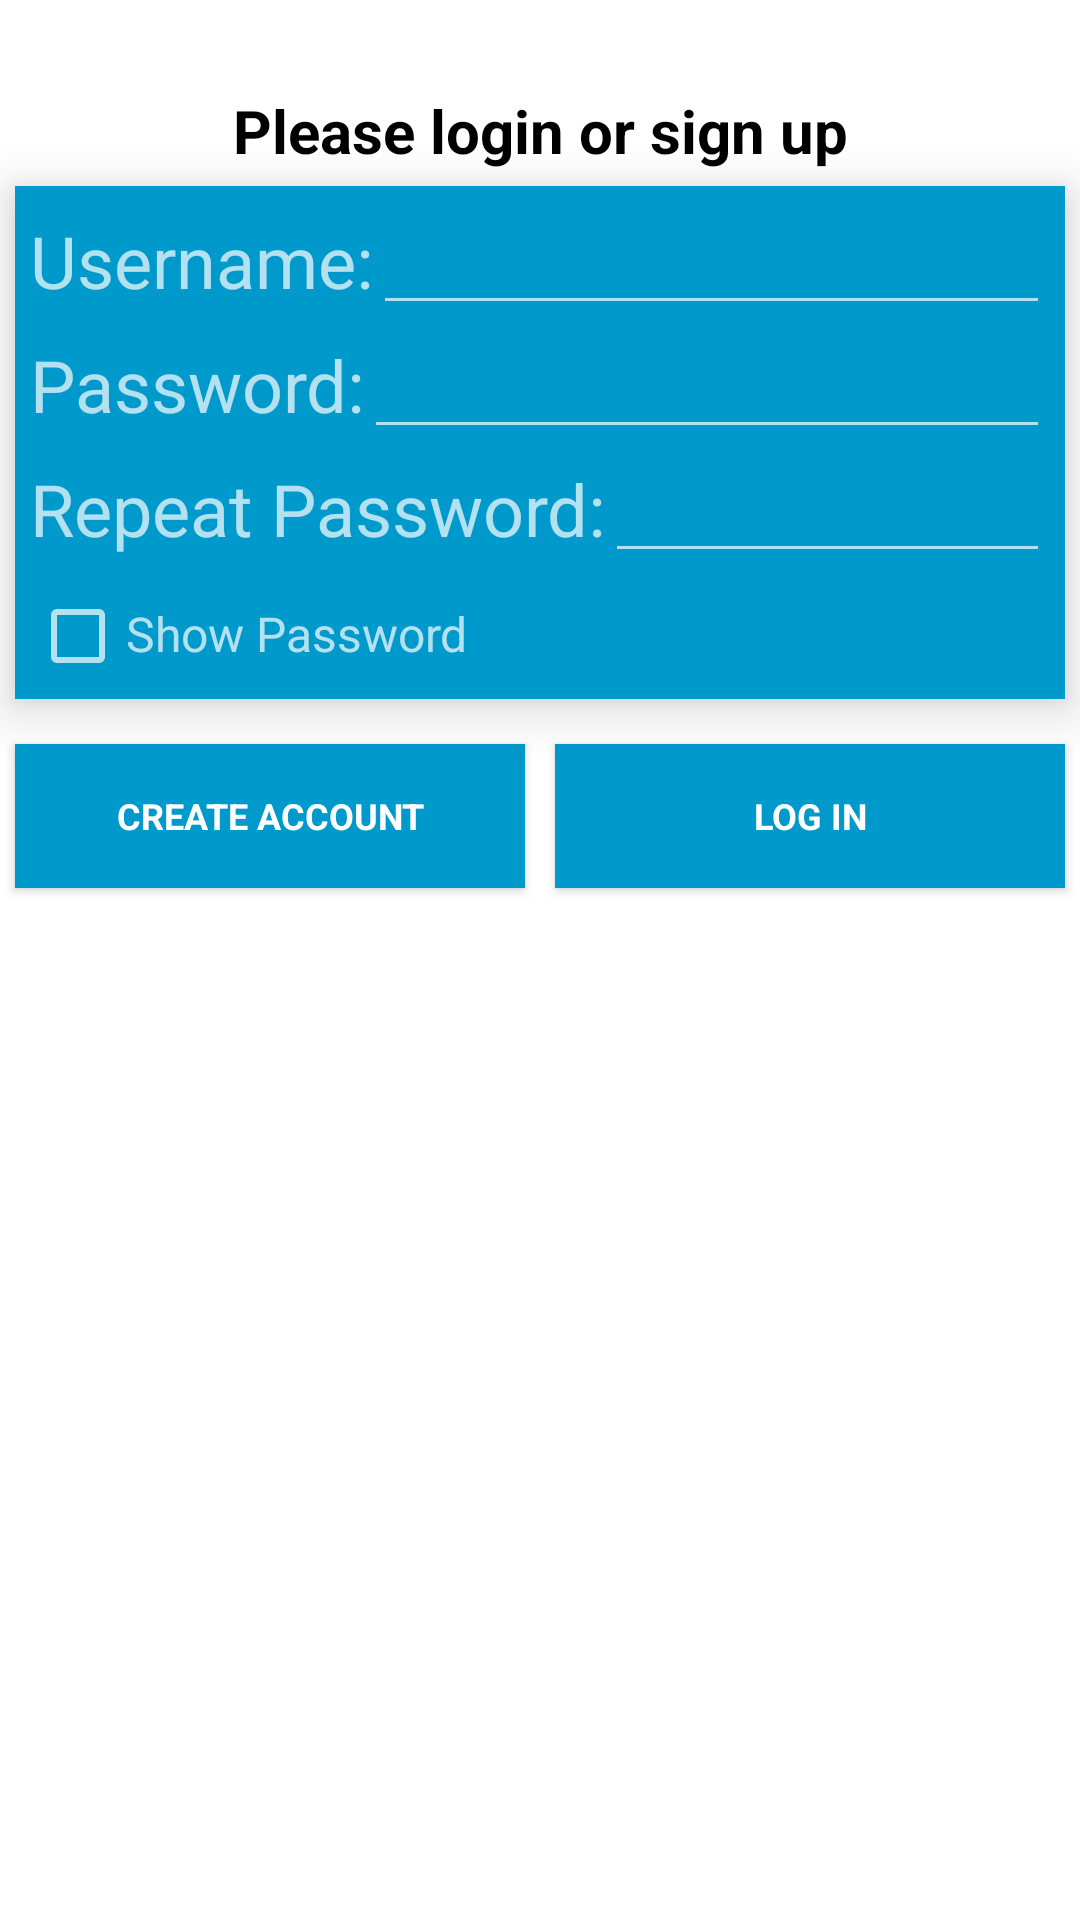

Here is an Android app screen rendered from its layout file. Give the layout XML and the strings, colors and styles it references.
<!-- AndroidManifest.xml: application theme Theme.AppCompat -->
<!-- res/layout/fragment_log_in_screen.xml -->
<?xml version="1.0" encoding="utf-8"?>
<LinearLayout xmlns:android="http://schemas.android.com/apk/res/android"
    android:orientation="vertical"
    android:layout_width="match_parent"
    android:layout_height="match_parent"
              android:background="@android:color/white">

    <TextView
        android:elevation="10dp"
        android:paddingTop="30dp"
        android:gravity="center"
        android:text="Please login or sign up"
        android:textSize="20dp"
        android:textStyle="bold"
        android:textColor="@android:color/black"
        android:layout_width="match_parent"
        android:layout_height="wrap_content"/>

    <LinearLayout
        android:orientation="vertical"
        android:layout_margin="5dp"
        android:padding="5dp"
        android:layout_width="match_parent"
        android:layout_height="wrap_content"
        android:elevation="10dp"
        android:background="@android:color/holo_blue_dark">


    <LinearLayout
        android:orientation="horizontal"
        android:layout_width="match_parent"
        android:layout_height="wrap_content">

        <TextView
            android:layout_width="wrap_content"
            android:layout_height="wrap_content"
            android:text="@string/username"
            android:textSize="24sp"
            android:layout_alignParentLeft="true"
            android:layout_toLeftOf="@+id/username_edit_text"
            />

        <EditText
            android:id="@+id/username_edit_text"
            android:layout_width="fill_parent"
            android:layout_height="wrap_content"
            android:layout_alignParentRight="true"
            />

    </LinearLayout>

    <LinearLayout
        android:orientation="horizontal"
        android:layout_width="match_parent"
        android:layout_height="wrap_content">

        <TextView
            android:layout_width="wrap_content"
            android:layout_height="wrap_content"
            android:text="@string/password"
            android:textSize="24sp"
            android:layout_alignParentLeft="true"
            android:layout_toLeftOf="@+id/password_edit_text"
            />

        <EditText
            android:id="@+id/password_edit_text"
            android:inputType="textPassword"
            android:layout_width="fill_parent"
            android:layout_height="wrap_content"
            android:layout_alignParentRight="true"/>


    </LinearLayout>

    <LinearLayout
        android:orientation="horizontal"
        android:layout_width="match_parent"
        android:layout_height="wrap_content">

        <TextView
            android:layout_width="wrap_content"
            android:layout_height="wrap_content"
            android:text="@string/password_repeat"
            android:textSize="24sp"
            android:layout_alignParentLeft="true"
            android:layout_toLeftOf="@+id/password_retype_text"
            />

        <EditText
            android:id="@+id/password_repeat_edit_text"
            android:inputType="textPassword"
            android:layout_width="fill_parent"
            android:layout_height="wrap_content"
            android:layout_alignParentRight="true"/>


    </LinearLayout>

    <LinearLayout
        android:orientation="horizontal"
        android:layout_width="match_parent"
        android:layout_height="wrap_content"
        android:paddingTop="5dp">

        <CheckBox
            android:id="@+id/show_password_checkbox"
            android:layout_width="wrap_content"
            android:layout_height="wrap_content"/>

        <TextView
            android:layout_width="wrap_content"
            android:layout_height="wrap_content"
            android:text="@string/show_password"
            android:textSize="16sp"
            android:layout_alignParentLeft="true"
            android:layout_toLeftOf="@+id/show_password_checkbox"
            />

    </LinearLayout>

    </LinearLayout>
    <LinearLayout
        android:orientation="horizontal"
        android:layout_width="match_parent"
        android:layout_height="wrap_content"
        android:paddingTop="5dp">

        <Button
            android:id="@+id/create_account_button"
            android:layout_weight="1"
            android:layout_width="match_parent"
            android:layout_height="wrap_content"
            android:text="@string/create_account"
            style="@style/ButtonTheme"/>

        <Button
            android:id="@+id/log_in_button"
            android:layout_weight="1"
            android:layout_width="match_parent"
            android:layout_height="wrap_content"
            android:text="@string/log_in"
            style="@style/ButtonTheme"/>

    </LinearLayout>

</LinearLayout>
<!-- resources referenced by this layout -->
<resources>
  <string name="create_account">Create Account</string>
  <string name="log_in">Log In</string>
  <string name="password">Password:</string>
  <string name="password_repeat">Repeat Password:</string>
  <string name="show_password">Show Password</string>
  <string name="username">Username:</string>
  <style name="ButtonTheme" parent="AppTheme">
          <item name="android:elevation">5dp</item>
          <item name="android:textSize">12sp</item>
          <item name="android:textStyle">bold</item>
          <item name="android:textColor">@android:color/white</item>
          <item name="android:textAllCaps">true</item>
          <item name="android:background">@android:color/holo_blue_dark</item>
      </style>
  <style name="AppTheme" parent="@style/Theme.AppCompat">
          
          <item name="android:background">@android:color/white</item>
          <item name="colorAccent">@android:color/black</item>
          <item name="android:colorPrimary">@android:color/black</item>
          <item name="android:color">@android:color/black</item>
          <item name="android:layout_margin">5dp</item>
          <item name="android:textAllCaps">true</item>
          <item name="android:textSize">12sp</item>
          <item name="android:animateOnClick">true</item>
      </style>
</resources>
